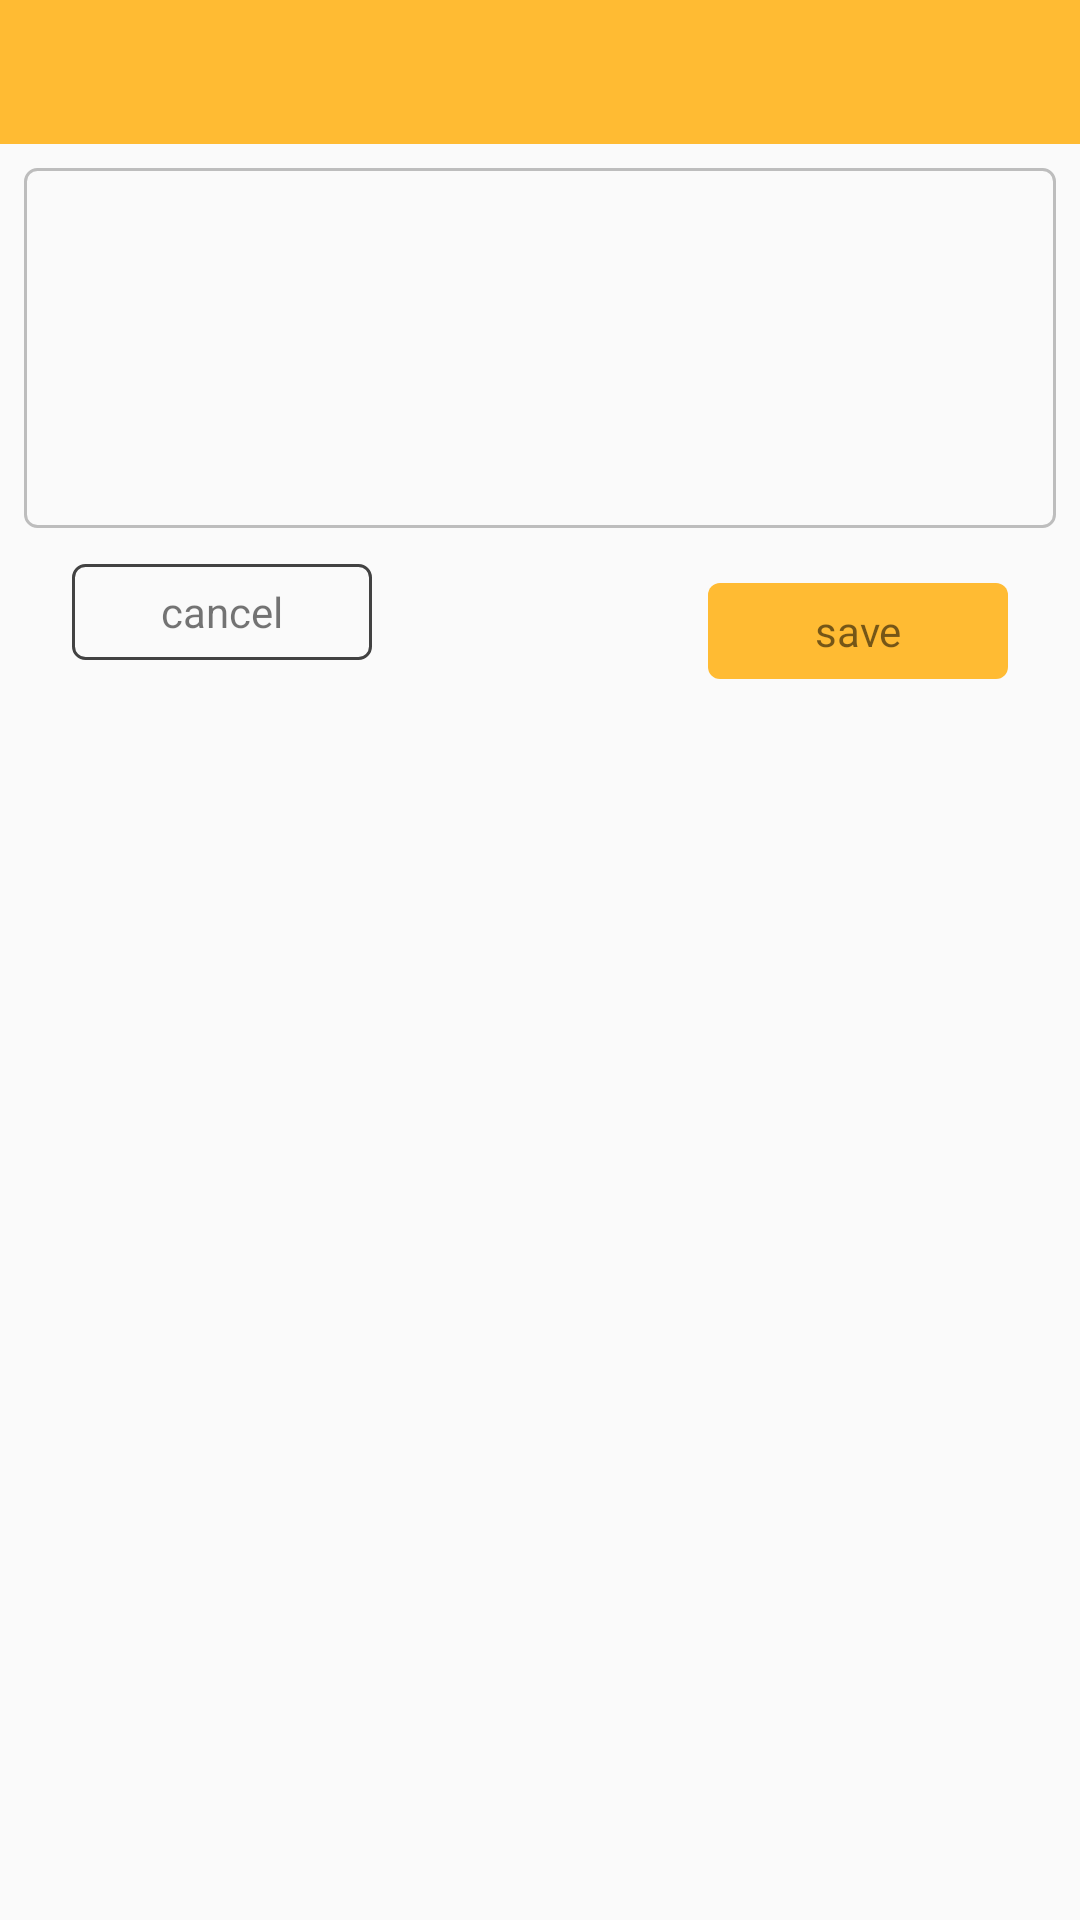

This screen was rendered from an Android layout file. Write that file and the resources it references.
<!-- AndroidManifest.xml: application theme AppTheme -->
<!-- res/layout/customized_dialog.xml -->
<RelativeLayout xmlns:android="http://schemas.android.com/apk/res/android"
    android:layout_width="360dp"
    android:layout_height="wrap_content">

    
    <TextView
        android:id="@+id/dialog_title_text_view_id"
        android:layout_width="match_parent"
        android:layout_height="48dp"

        android:gravity="center"
        android:background="@color/colorDialogueTitle"
        android:fontFamily="sans-serif"
        android:textAppearance="@android:style/TextAppearance.Large" />

    
    <EditText
        android:id="@+id/dialog_edit_text_id"
        android:layout_width="match_parent"
        android:layout_height="120dp"
        android:layout_below="@id/dialog_title_text_view_id"
        android:layout_margin="8dp"

        android:textAlignment="viewStart"
        android:gravity="start"
        android:padding="8dp"
        android:inputType="text"
        android:fontFamily="sans-serif"
        android:background="@drawable/rectangle_border_grey_400"/>

    
    <TextView
        android:id="@+id/dialog_cancel_id"
        android:layout_width="100dp"
        android:layout_height="32dp"
        android:layout_below="@id/dialog_edit_text_id"
        android:layout_alignParentLeft="true"
        android:layout_marginTop="4dp"
        android:layout_marginLeft="24dp"
        android:layout_marginBottom="12dp"

        android:gravity="center"
        android:background="@drawable/rectangle_border_grey_500"
        android:text="@string/dialog_cancel" />

    
    <TextView
        android:id="@+id/dialog_save_id"
        android:layout_width="100dp"
        android:layout_height="32dp"
        android:layout_alignBaseline="@id/dialog_cancel_id"
        android:layout_alignParentRight="true"
        android:layout_marginTop="4dp"
        android:layout_marginRight="24dp"
        android:layout_marginBottom="12dp"

        android:gravity="center"
        android:background="@drawable/rectangle_border_submit"
        android:text="@string/dialog_save" />

</RelativeLayout>
<!-- resources referenced by this layout -->
<resources>
  <color name="colorDialogueTitle">#FFFFBB33</color>
  <!-- drawable rectangle_border_grey_400 (drawable) -->
  <?xml version="1.0" encoding="utf-8"?>
  <shape xmlns:android="http://schemas.android.com/apk/res/android"
      android:shape="rectangle">
      <corners android:radius="@dimen/rectangle_corner_radius" />
      <stroke
          android:width="1dp"
          android:color="@color/colorGrey400" />
  </shape>
  <!-- drawable rectangle_border_grey_500 (drawable) -->
  <?xml version="1.0" encoding="utf-8"?>
  <shape xmlns:android="http://schemas.android.com/apk/res/android"
      android:shape="rectangle">
      <corners android:radius="@dimen/rectangle_corner_radius" />
      <stroke
          android:width="1dp"
          android:color="@color/colorGrey800" />
  </shape>
  <!-- drawable rectangle_border_submit (drawable) -->
  <?xml version="1.0" encoding="utf-8"?>
  <shape xmlns:android="http://schemas.android.com/apk/res/android"
      android:shape="rectangle">
      <corners android:radius="@dimen/rectangle_corner_radius" />
      <solid android:color="@color/colorDialogueTitle" />
  </shape>
  <string name="dialog_cancel">cancel</string>
  <string name="dialog_save">save</string>
  <style name="AppTheme" parent="Theme.AppCompat.Light.NoActionBar">
          <item name="colorPrimary">@color/colorPrimary</item>
          <item name="colorPrimaryDark">@color/colorPrimaryDark</item>
          <item name="colorAccent">@color/colorAccent</item>
          <item name="android:textColorSecondary">@android:color/white</item>
      </style>
  <dimen name="rectangle_corner_radius">4dp</dimen>
  <color name="colorGrey400">#BDBDBD</color>
  <color name="colorGrey800">#424242</color>
  <color name="colorPrimary">#8BC34A</color>
  <color name="colorPrimaryDark">#689F38</color>
  <color name="colorAccent">#64DD17</color>
</resources>
